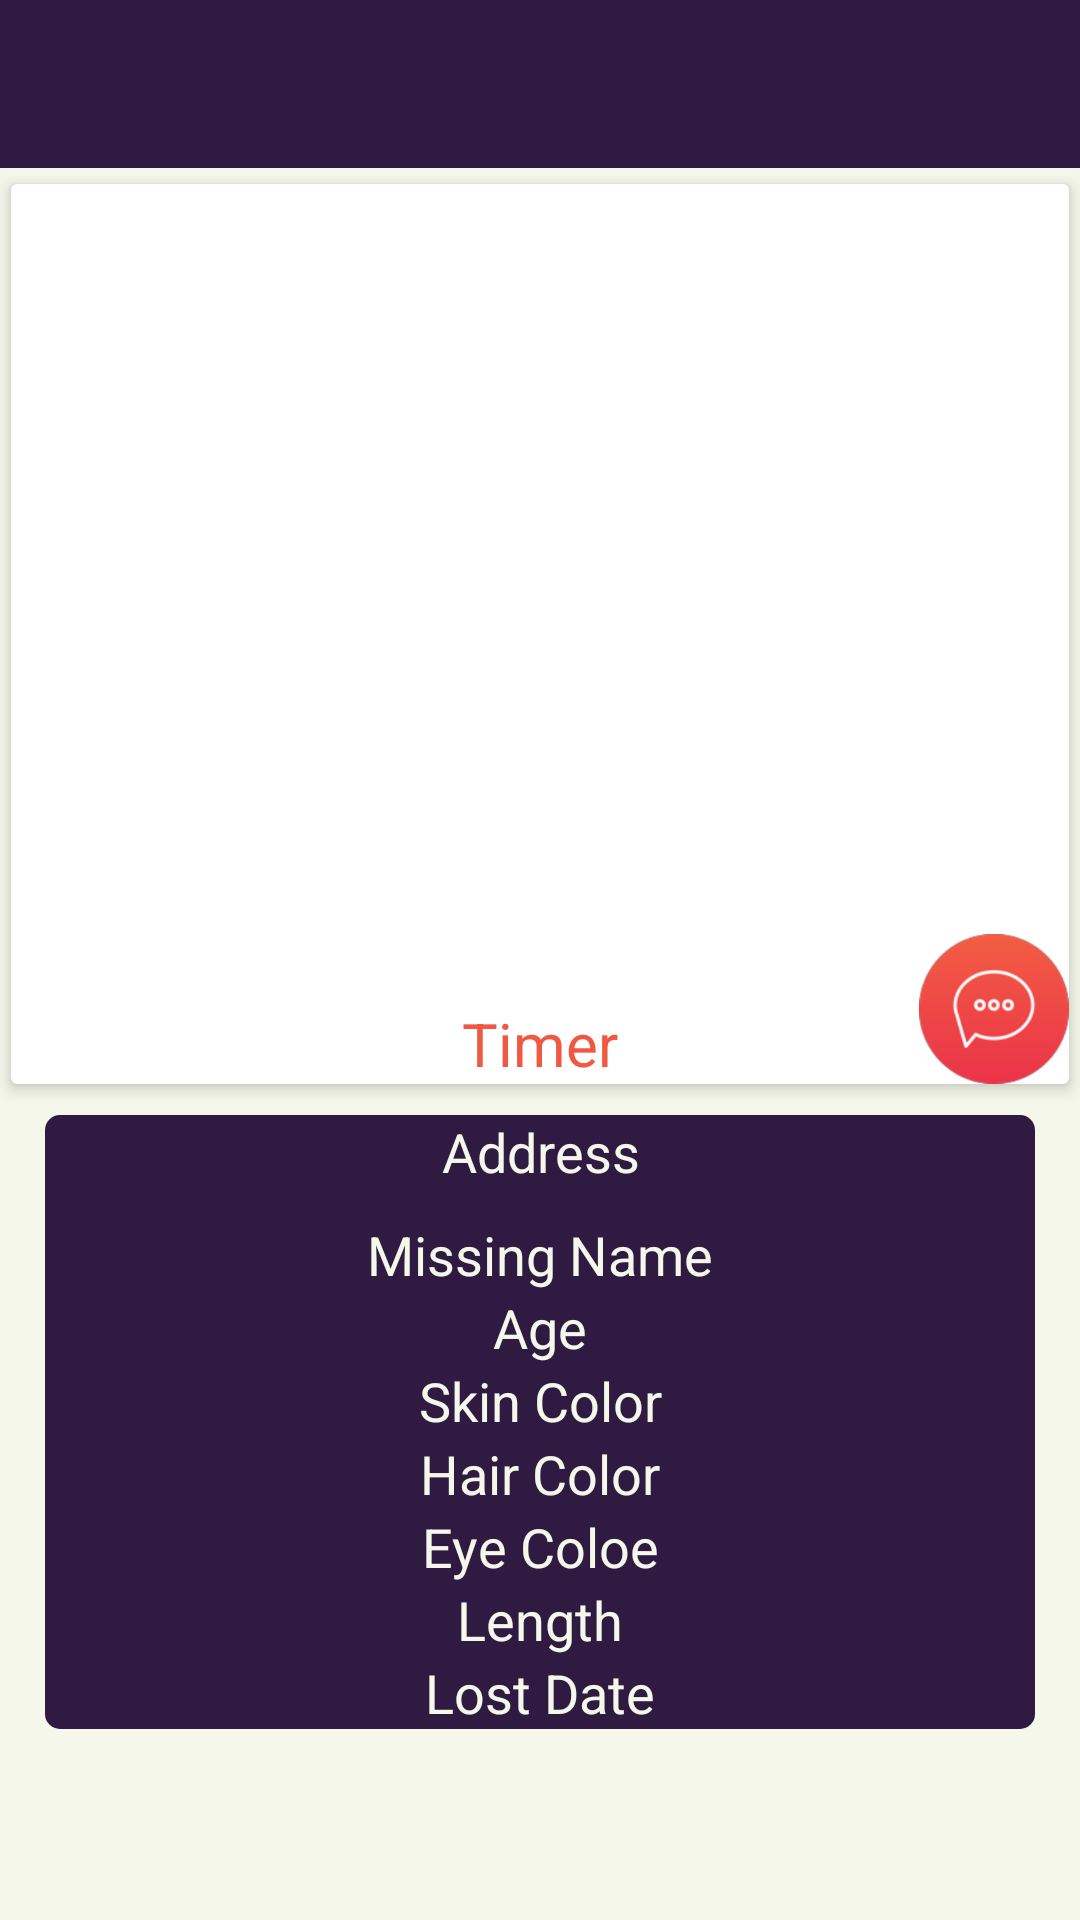

The Android layout XML behind this screen, and the referenced resources:
<!-- AndroidManifest.xml: application theme AppTheme -->
<!-- res/layout/activity_child_detailed.xml -->
<?xml version="1.0" encoding="utf-8"?>
<RelativeLayout xmlns:android="http://schemas.android.com/apk/res/android"
    xmlns:tools="http://schemas.android.com/tools"
    android:id="@+id/activity_child_detailed"
    android:layout_width="match_parent"
    android:layout_height="match_parent"
    tools:context="com.example.mahmoudheshmat.missing.Activites.childDetailed"
    android:background="@color/white">

    <include
        android:id="@+id/tool"
        android:layout_width="match_parent"
        android:layout_height="wrap_content"
        layout="@layout/toolbar"/>

    <ScrollView
        android:layout_width="match_parent"
        android:layout_height="match_parent"
        android:layout_centerVertical="true"
        android:layout_centerHorizontal="true"
        android:layout_below="@+id/tool">

        <LinearLayout
            android:layout_width="match_parent"
            android:layout_height="wrap_content"
            android:orientation="vertical" >

            <android.support.v7.widget.CardView
                xmlns:android="http://schemas.android.com/apk/res/android"
                xmlns:card_view="http://schemas.android.com/apk/res-auto"
                xmlns:app="http://schemas.android.com/apk/res-auto"
                android:layout_width="match_parent"
                android:id="@+id/card_view"
                android:layout_gravity="top|center"
                android:elevation="@dimen/dim3"
                card_view:cardUseCompatPadding="true"
                card_view:cardElevation="@dimen/dim3"
                card_view:cardCornerRadius="@dimen/dim2"
                app:cardBackgroundColor="@color/White"
                android:layout_height="wrap_content">

                <RelativeLayout
                    android:layout_width="match_parent"
                    android:layout_height="match_parent">

                    <ImageView
                        android:id="@+id/DchildImage"
                        android:layout_width="match_parent"
                        android:layout_height="@dimen/dim300"
                        android:scaleType="fitXY"/>

                    <TextView
                        android:id="@+id/DTimer"
                        android:text="@string/timer"
                        android:gravity="center"
                        android:layout_width="match_parent"
                        android:layout_height="wrap_content"
                        android:textSize="@dimen/dim20"
                        android:layout_alignParentBottom="true"
                        android:textColor="@color/orange" />


                    <ImageView
                        android:id="@+id/image_chat"
                        android:layout_width="50dp"
                        android:layout_height="50dp"
                        android:src="@drawable/chat_icon"
                        android:layout_alignParentBottom="true"
                        android:layout_alignParentRight="true"/>
                </RelativeLayout>


            </android.support.v7.widget.CardView>



            <LinearLayout
                android:layout_width="match_parent"
                android:layout_height="wrap_content"
                android:orientation="vertical"
                android:background="@drawable/angel"
                android:backgroundTint="@color/move"
                android:layout_marginTop="@dimen/dim5"
                android:layout_marginLeft="@dimen/dim15"
                android:layout_marginRight="@dimen/dim15">

                <TextView
                    android:id="@+id/Daddress"
                    android:text="@string/address"
                    android:gravity="center"
                    android:layout_width="match_parent"
                    android:layout_height="wrap_content"
                    android:textSize="@dimen/dim18"
                    android:textColor="@color/white"/>

                <LinearLayout
                    android:id="@+id/LinearChildData"
                    android:layout_width="match_parent"
                    android:layout_height="wrap_content"
                    android:orientation="vertical"
                    android:layout_marginTop="@dimen/dim10">

                    <TextView
                        android:id="@+id/DchildName"
                        android:text="@string/childName"
                        android:gravity="center"
                        android:layout_width="match_parent"
                        android:layout_height="wrap_content"
                        android:textSize="@dimen/dim18"
                        android:textColor="@color/white"/>
                    <TextView
                        android:id="@+id/DAge"
                        android:text="@string/childAge"
                        android:gravity="center"
                        android:layout_width="match_parent"
                        android:layout_height="wrap_content"
                        android:textSize="@dimen/dim18"
                        android:textColor="@color/white"/>
                    <TextView
                        android:id="@+id/DSkincolor"
                        android:text="@string/childskin"
                        android:gravity="center"
                        android:layout_width="match_parent"
                        android:layout_height="wrap_content"
                        android:textSize="@dimen/dim18"
                        android:textColor="@color/white"/>
                    <TextView
                        android:id="@+id/DHaircolor"
                        android:text="@string/childhair"
                        android:gravity="center"
                        android:layout_width="match_parent"
                        android:layout_height="wrap_content"
                        android:textSize="@dimen/dim18"
                        android:textColor="@color/white"/>
                    <TextView
                        android:id="@+id/DEyecolor"
                        android:text="@string/childEyeColor"
                        android:gravity="center"
                        android:layout_width="match_parent"
                        android:layout_height="wrap_content"
                        android:textSize="@dimen/dim18"
                        android:textColor="@color/white"/>
                    <TextView
                        android:id="@+id/DLength"
                        android:text="@string/childLength"
                        android:gravity="center"
                        android:layout_width="match_parent"
                        android:layout_height="wrap_content"
                        android:textSize="@dimen/dim18"
                        android:textColor="@color/white"/>
                    <TextView
                        android:id="@+id/DLostDate"
                        android:text="@string/lostDate"
                        android:gravity="center"
                        android:layout_width="match_parent"
                        android:layout_height="wrap_content"
                        android:textSize="@dimen/dim18"
                        android:textColor="@color/white"/>

                </LinearLayout>
            </LinearLayout>

        </LinearLayout>
    </ScrollView>
</RelativeLayout>
<!-- res/layout/toolbar.xml (included above) -->
<?xml version="1.0" encoding="utf-8"?>
<LinearLayout xmlns:android="http://schemas.android.com/apk/res/android"
    android:orientation="vertical" android:layout_width="match_parent"
    android:layout_height="match_parent">

    <android.support.v7.widget.Toolbar
        xmlns:android="http://schemas.android.com/apk/res/android"
        xmlns:local="http://schemas.android.com/apk/res-auto"
        android:id="@+id/toolbar"
        android:layout_width="match_parent"
        android:layout_height="?attr/actionBarSize"
        android:background="?attr/colorPrimary"
        android:elevation="4dp"
        android:theme="@style/ThemeOverlay.AppCompat.Dark.ActionBar" >
    </android.support.v7.widget.Toolbar>

</LinearLayout>
<!-- resources referenced by this layout -->
<resources>
  <color name="White">#FFFFFF</color>
  <color name="move">#2F1B41</color>
  <color name="orange">#f05941</color>
  <color name="white">#F6F7EB</color>
  <dimen name="dim10">10sp</dimen>
  <dimen name="dim15">15sp</dimen>
  <dimen name="dim18">18sp</dimen>
  <dimen name="dim2">2sp</dimen>
  <dimen name="dim20">20sp</dimen>
  <dimen name="dim3">3sp</dimen>
  <dimen name="dim300">300sp</dimen>
  <dimen name="dim5">5sp</dimen>
  <!-- drawable angel (drawable) -->
  <?xml version="1.0" encoding="utf-8"?>
  <layer-list xmlns:android="http://schemas.android.com/apk/res/android">
      <item >
          <shape android:shape="rectangle">
              <solid android:color="@color/white" />
              <corners android:radius="5dp"></corners>
          </shape>
      </item>
  </layer-list>
  <!-- drawable chat_icon: png bitmap (drawable-hdpi, 6786 bytes) -->
  <string name="address">Address</string>
  <string name="childAge">Age</string>
  <string name="childEyeColor">Eye Coloe</string>
  <string name="childLength">Length</string>
  <string name="childName">Missing Name</string>
  <string name="childhair">Hair Color</string>
  <string name="childskin">Skin Color</string>
  <string name="lostDate">Lost Date</string>
  <string name="timer">Timer</string>
  <style name="AppTheme" parent="Theme.AppCompat.Light.NoActionBar">
          
          <item name="colorPrimary">@color/colorPrimary</item>
          <item name="colorPrimaryDark">@color/colorPrimaryDark</item>
          <item name="colorAccent">@color/orange3</item>
          <item name="android:actionMenuTextColor">@color/White</item>
      </style>
  <color name="colorPrimary">#2F1B41</color>
  <color name="colorPrimaryDark">#000000</color>
  <color name="orange3">#be3144</color>
</resources>
